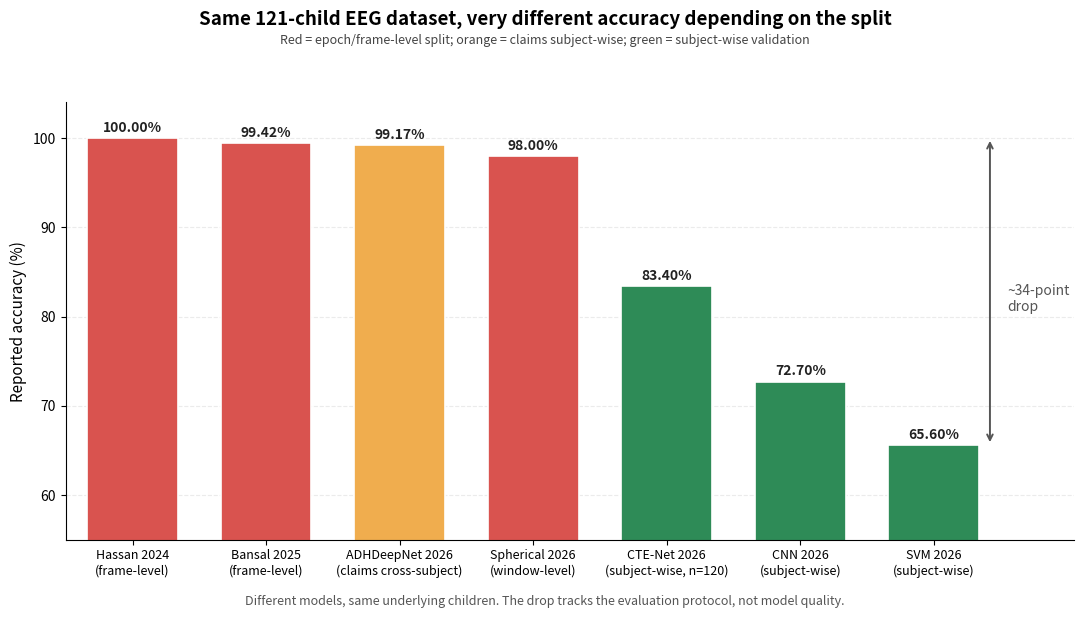

Write Python code to recreate this figure. (Note: this script raises an exception after producing the figure.)
from pathlib import Path

import matplotlib.pyplot as plt
import numpy as np

# Studies that use the same 121-child IEEE DataPort EEG dataset (or the 120-child
# subset used by CTE-Net). Values are as reported in each paper.
studies = [
    ("Hassan 2024\n(frame-level)", 100.00, "leaky"),
    ("Bansal 2025\n(frame-level)", 99.42, "leaky"),
    ("ADHDeepNet 2026\n(claims cross-subject)", 99.17, "claim"),
    ("Spherical 2026\n(window-level)", 98.00, "leaky"),
    ("CTE-Net 2026\n(subject-wise, n=120)", 83.40, "clean"),
    ("CNN 2026\n(subject-wise)", 72.70, "clean"),
    ("SVM 2026\n(subject-wise)", 65.60, "clean"),
]

colors = {"leaky": "#d9534f", "claim": "#f0ad4e", "clean": "#2e8b57"}
labels = [s[0] for s in studies]
values = [s[1] for s in studies]
bar_colors = [colors[s[2]] for s in studies]

fig, ax = plt.subplots(figsize=(11, 6.2))
bars = ax.bar(range(len(studies)), values, color=bar_colors, width=0.68, edgecolor="white", linewidth=1.2)

for bar, value in zip(bars, values):
    ax.text(bar.get_x() + bar.get_width() / 2, value + 0.4, f"{value:.2f}%",
            ha="center", va="bottom", fontsize=10, fontweight="bold", color="#222222")

ax.set_xticks(range(len(studies)))
ax.set_xticklabels(labels, fontsize=9)
ax.set_ylabel("Reported accuracy (%)", fontsize=11)
ax.set_ylim(55, 104)
fig.suptitle("Same 121-child EEG dataset, very different accuracy depending on the split",
             fontsize=13.5, fontweight="bold", y=0.97)
fig.text(0.5, 0.915,
         "Red = epoch/frame-level split; orange = claims subject-wise; green = subject-wise validation",
         ha="center", fontsize=9, color="#444444")

ax.spines["top"].set_visible(False)
ax.spines["right"].set_visible(False)
ax.grid(axis="y", linestyle="--", alpha=0.25)
ax.set_axisbelow(True)

# Annotation showing the leakage gap
ax.set_xlim(-0.5, 7.05)
ax.annotate("", xy=(6.42, 65.6), xytext=(6.42, 100),
            arrowprops=dict(arrowstyle="<->", color="#555555", lw=1.4))
ax.text(6.55, 82, "~34-point\ndrop", fontsize=10, color="#555555", va="center")

fig.text(0.5, 0.01,
         "Different models, same underlying children. The drop tracks the evaluation protocol, not model quality.",
         ha="center", fontsize=9, style="italic", color="#555555")

plt.tight_layout(rect=[0, 0.03, 1, 0.90])
out = Path(__file__).parent / "accuracy_inflation_eeg.png"
plt.savefig(out, dpi=220, bbox_inches="tight", facecolor="white")
print(f"saved {out}")
